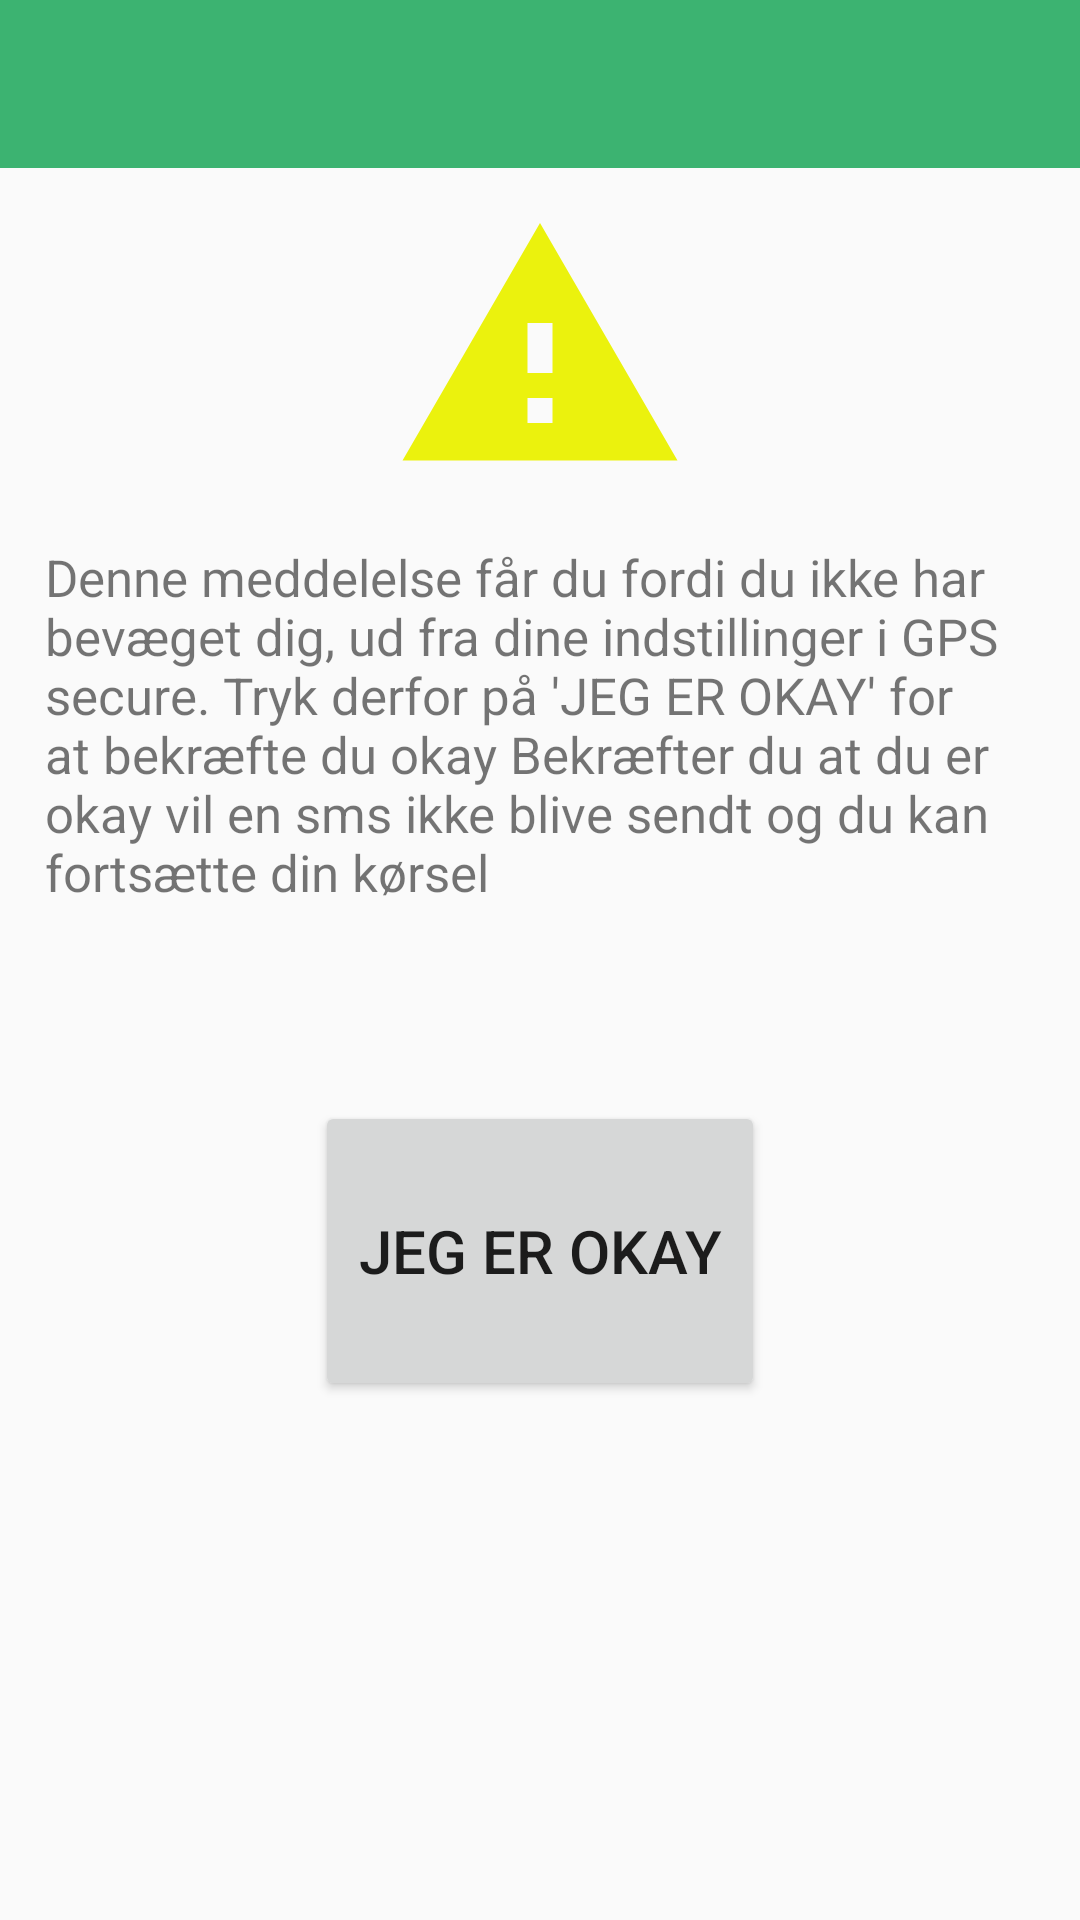

Write the Android layout XML for this screen, with the resource values it uses.
<!-- AndroidManifest.xml: application theme Theme.AppCompat.Light.NoActionBar -->
<!-- res/layout/activity_noti_task.xml -->
<?xml version="1.0" encoding="utf-8"?>
<android.support.constraint.ConstraintLayout xmlns:android="http://schemas.android.com/apk/res/android"
    xmlns:app="http://schemas.android.com/apk/res-auto"
    xmlns:tools="http://schemas.android.com/tools"
    android:layout_width="match_parent"
    android:layout_height="match_parent"
    tools:context=".spaendhjelmen.Task.NotiTaskActivity">


    <LinearLayout
        android:layout_width="match_parent"
        android:layout_height="match_parent"
        android:orientation="vertical">

        <include
            android:id="@+id/toolbartrack"
            layout="@layout/toolbar_track" />

        <ImageView
            android:layout_marginTop="10dp"
            android:layout_gravity="center"
            android:layout_width="100dp"
            android:layout_height="100dp"
            android:scaleType="fitXY"
            android:src="@drawable/ic_warning_yellow_24dp" />
        <TextView
            android:layout_margin="15dp"
            android:layout_marginTop="25dp"
            android:textSize="17dp"
            android:text="Denne meddelelse får du fordi du ikke har bevæget dig, ud fra dine indstillinger i GPS secure.
Tryk derfor på 'JEG ER OKAY' for at bekræfte du okay
Bekræfter du at du er okay vil en sms ikke blive sendt og du kan fortsætte din kørsel"
            android:layout_width="match_parent"
            android:layout_height="wrap_content" />
        <Button
            android:onClick="StopalertClick"
            android:layout_marginTop="50dp"
            android:layout_gravity="center"
            android:textAllCaps="true"
            android:textSize="20dp"
            android:text="jeg er okay"
            android:layout_width="150dp"
            android:layout_height="100dp" />


    </LinearLayout>
</android.support.constraint.ConstraintLayout>
<!-- res/layout/toolbar_track.xml (included above) -->
<android.support.v7.widget.Toolbar xmlns:android="http://schemas.android.com/apk/res/android"
    android:layout_width="match_parent"
    android:layout_height="?attr/actionBarSize"
    android:background="@color/colorGreen"
    android:theme="@style/ThemeOverlay.AppCompat.Dark.ActionBar">

</android.support.v7.widget.Toolbar>
<!-- resources referenced by this layout -->
<resources>
  <color name="colorGreen">#3cb371</color>
  <!-- drawable ic_warning_yellow_24dp (drawable) -->
  <vector android:height="24dp" android:tint="#EBF20D"
      android:viewportHeight="24.0" android:viewportWidth="24.0"
      android:width="24dp" xmlns:android="http://schemas.android.com/apk/res/android">
      <path android:fillColor="#FF000000" android:pathData="M1,21h22L12,2 1,21zM13,18h-2v-2h2v2zM13,14h-2v-4h2v4z"/>
  </vector>
</resources>
